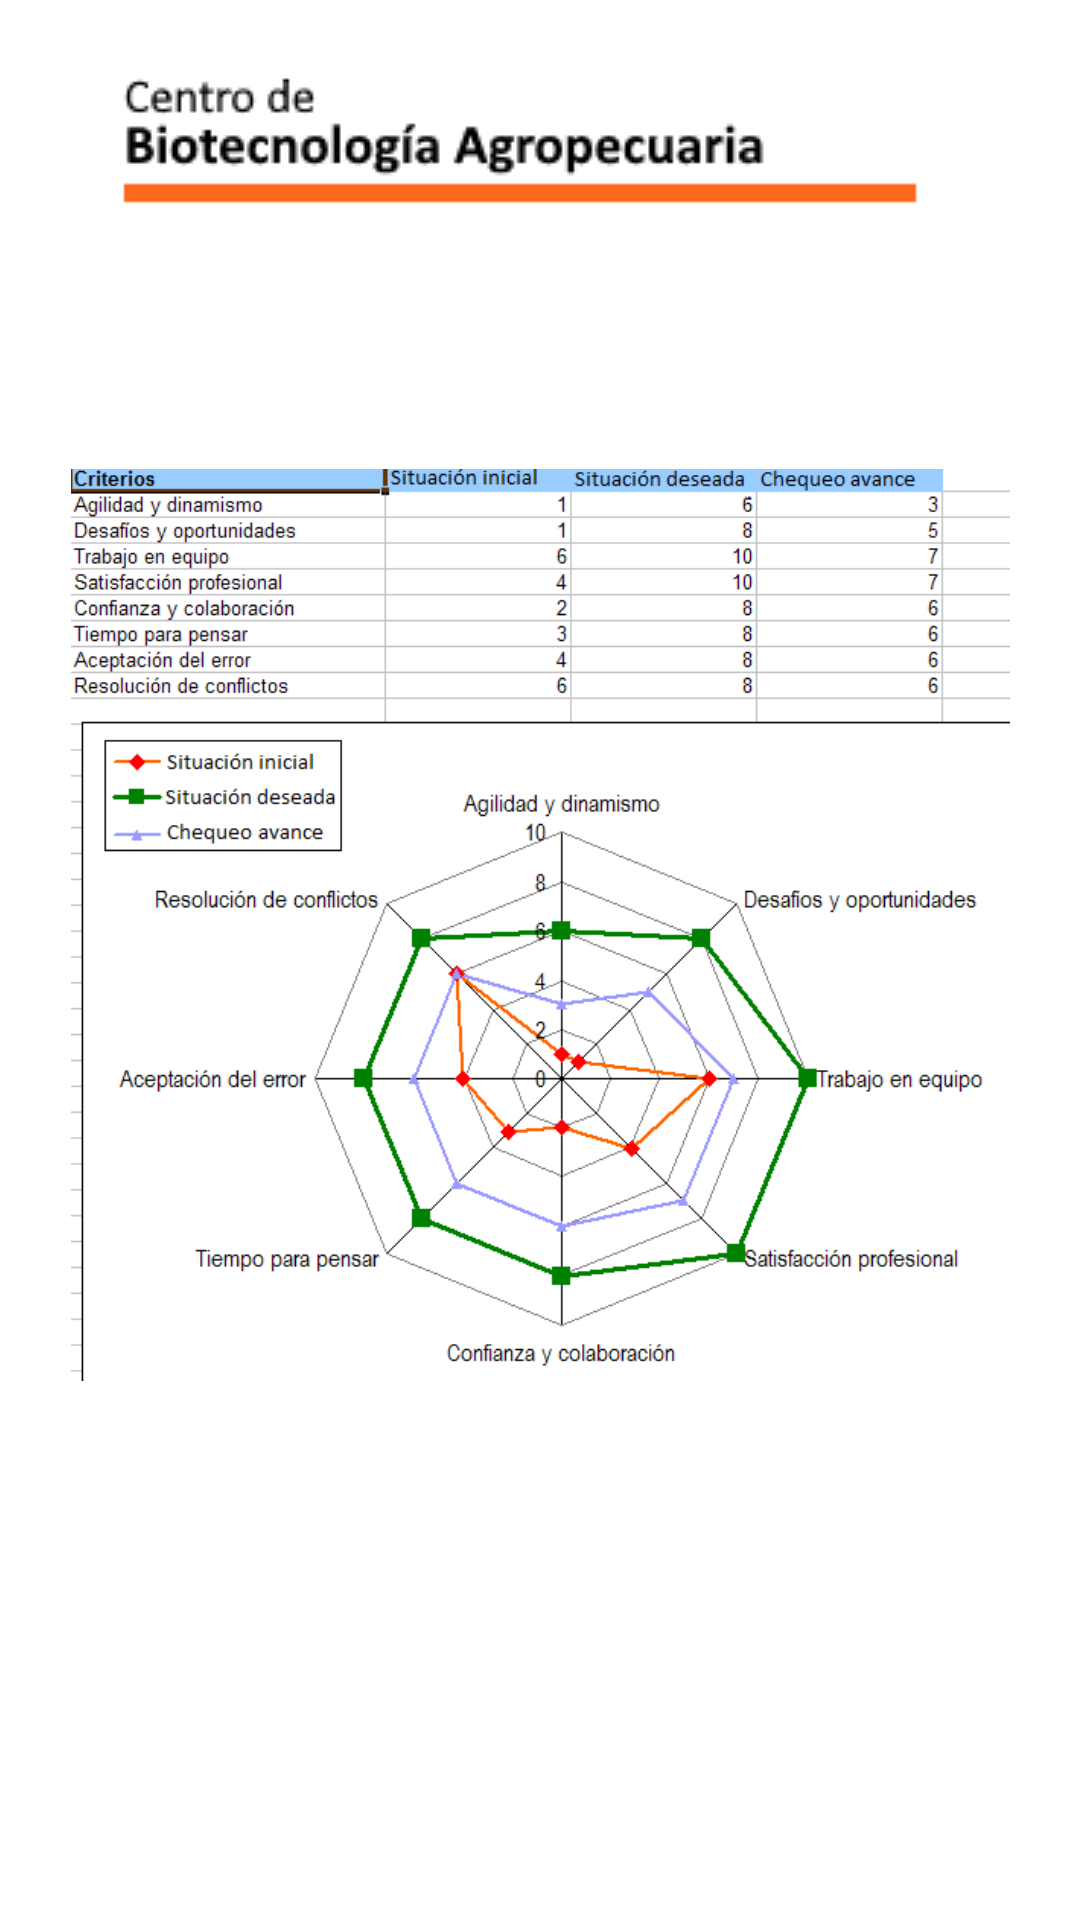

This screen was rendered from an Android layout file. Write that file and the resources it references.
<!-- AndroidManifest.xml: application theme Theme.Spitnt2 -->
<!-- res/layout/activity_progresar.xml -->
<?xml version="1.0" encoding="utf-8"?>
<androidx.constraintlayout.widget.ConstraintLayout xmlns:android="http://schemas.android.com/apk/res/android"
    xmlns:app="http://schemas.android.com/apk/res-auto"
    xmlns:tools="http://schemas.android.com/tools"
    android:layout_width="match_parent"
    android:layout_height="match_parent"
    tools:context=".ProgresarActivity">

    <ImageView
        android:id="@+id/imageView11"
        android:layout_width="wrap_content"
        android:layout_height="wrap_content"
        android:layout_marginStart="16dp"
        android:layout_marginTop="8dp"
        app:layout_constraintBottom_toBottomOf="parent"
        app:layout_constraintEnd_toEndOf="parent"
        app:layout_constraintHorizontal_bias="0.25"
        app:layout_constraintStart_toStartOf="parent"
        app:layout_constraintTop_toTopOf="parent"
        app:layout_constraintVertical_bias="0.023"
        app:srcCompat="@drawable/encabezado" />

    <ImageView
        android:id="@+id/imageView12"
        android:layout_width="313dp"
        android:layout_height="414dp"
        app:layout_constraintBottom_toBottomOf="parent"
        app:layout_constraintEnd_toEndOf="parent"
        app:layout_constraintStart_toStartOf="parent"
        app:layout_constraintTop_toBottomOf="@+id/imageView11"
        app:layout_constraintVertical_bias="0.156"
        app:srcCompat="@drawable/graph_radar" />
</androidx.constraintlayout.widget.ConstraintLayout>
<!-- resources referenced by this layout -->
<resources>
  <!-- drawable encabezado: png bitmap (drawable, 3716 bytes) -->
  <!-- drawable graph_radar: png bitmap (drawable, 28335 bytes) -->
  <style name="Theme.Spitnt2" parent="Theme.MaterialComponents.DayNight.DarkActionBar">
          
          <item name="colorPrimary">@color/purple_500</item>
          <item name="colorPrimaryVariant">@color/purple_700</item>
          <item name="colorOnPrimary">@color/white</item>
          
          <item name="colorSecondary">@color/teal_200</item>
          <item name="colorSecondaryVariant">@color/teal_700</item>
          <item name="colorOnSecondary">@color/black</item>
          
          <item name="android:statusBarColor" tools:targetApi="l">?attr/colorPrimaryVariant</item>
          
      </style>
  <!-- not gathered from this repository: default colours our renderer supplied (Android Studio template values) -->
  <color name="purple_500">#FF6200EE</color>
  <color name="purple_700">#FF3700B3</color>
  <color name="teal_200">#FF03DAC5</color>
  <color name="teal_700">#FF018786</color>
  <color name="black">#FF000000</color>
  <color name="white">#FFFFFFFF</color>
</resources>
